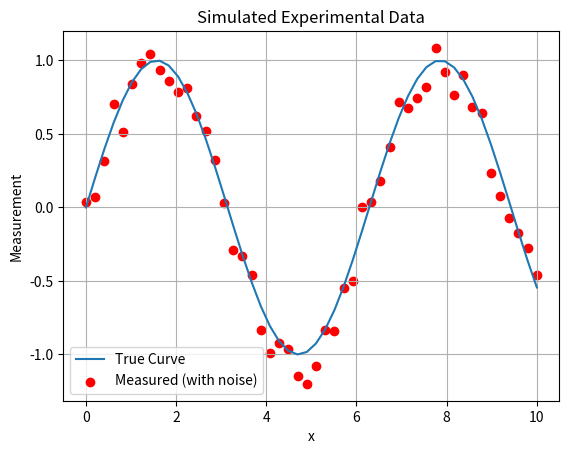

Write Python code to recreate this figure.
import numpy as np
import pandas as pd
import matplotlib.pyplot as plt

def generate_measurements(func, x_range=(0, 10), noise_level=0.1, n_points=50):
    x = np.linspace(*x_range, n_points)
    y_true = func(x)
    noise = np.random.normal(0, noise_level, size=n_points)
    y_measured = y_true + noise
    return x, y_true, y_measured

def save_to_csv(x, y_true, y_measured, filename="measurements.csv"):
    df = pd.DataFrame({
        "x": x,
        "true_value": y_true,
        "measured_value": y_measured
    })
    df.to_csv(filename, index=False)
    print(f"Data saved to {filename}")

def plot_measurements(x, y_true, y_measured):
    plt.plot(x, y_true, label="True Curve")
    plt.scatter(x, y_measured, color="red", label="Measured (with noise)")
    plt.xlabel("x")
    plt.ylabel("Measurement")
    plt.title("Simulated Experimental Data")
    plt.legend()
    plt.grid(True)
    plt.show()

if __name__ == "__main__":
    func = np.sin
    x, y_true, y_measured = generate_measurements(func)
    save_to_csv(x, y_true, y_measured)
    plot_measurements(x, y_true, y_measured)
